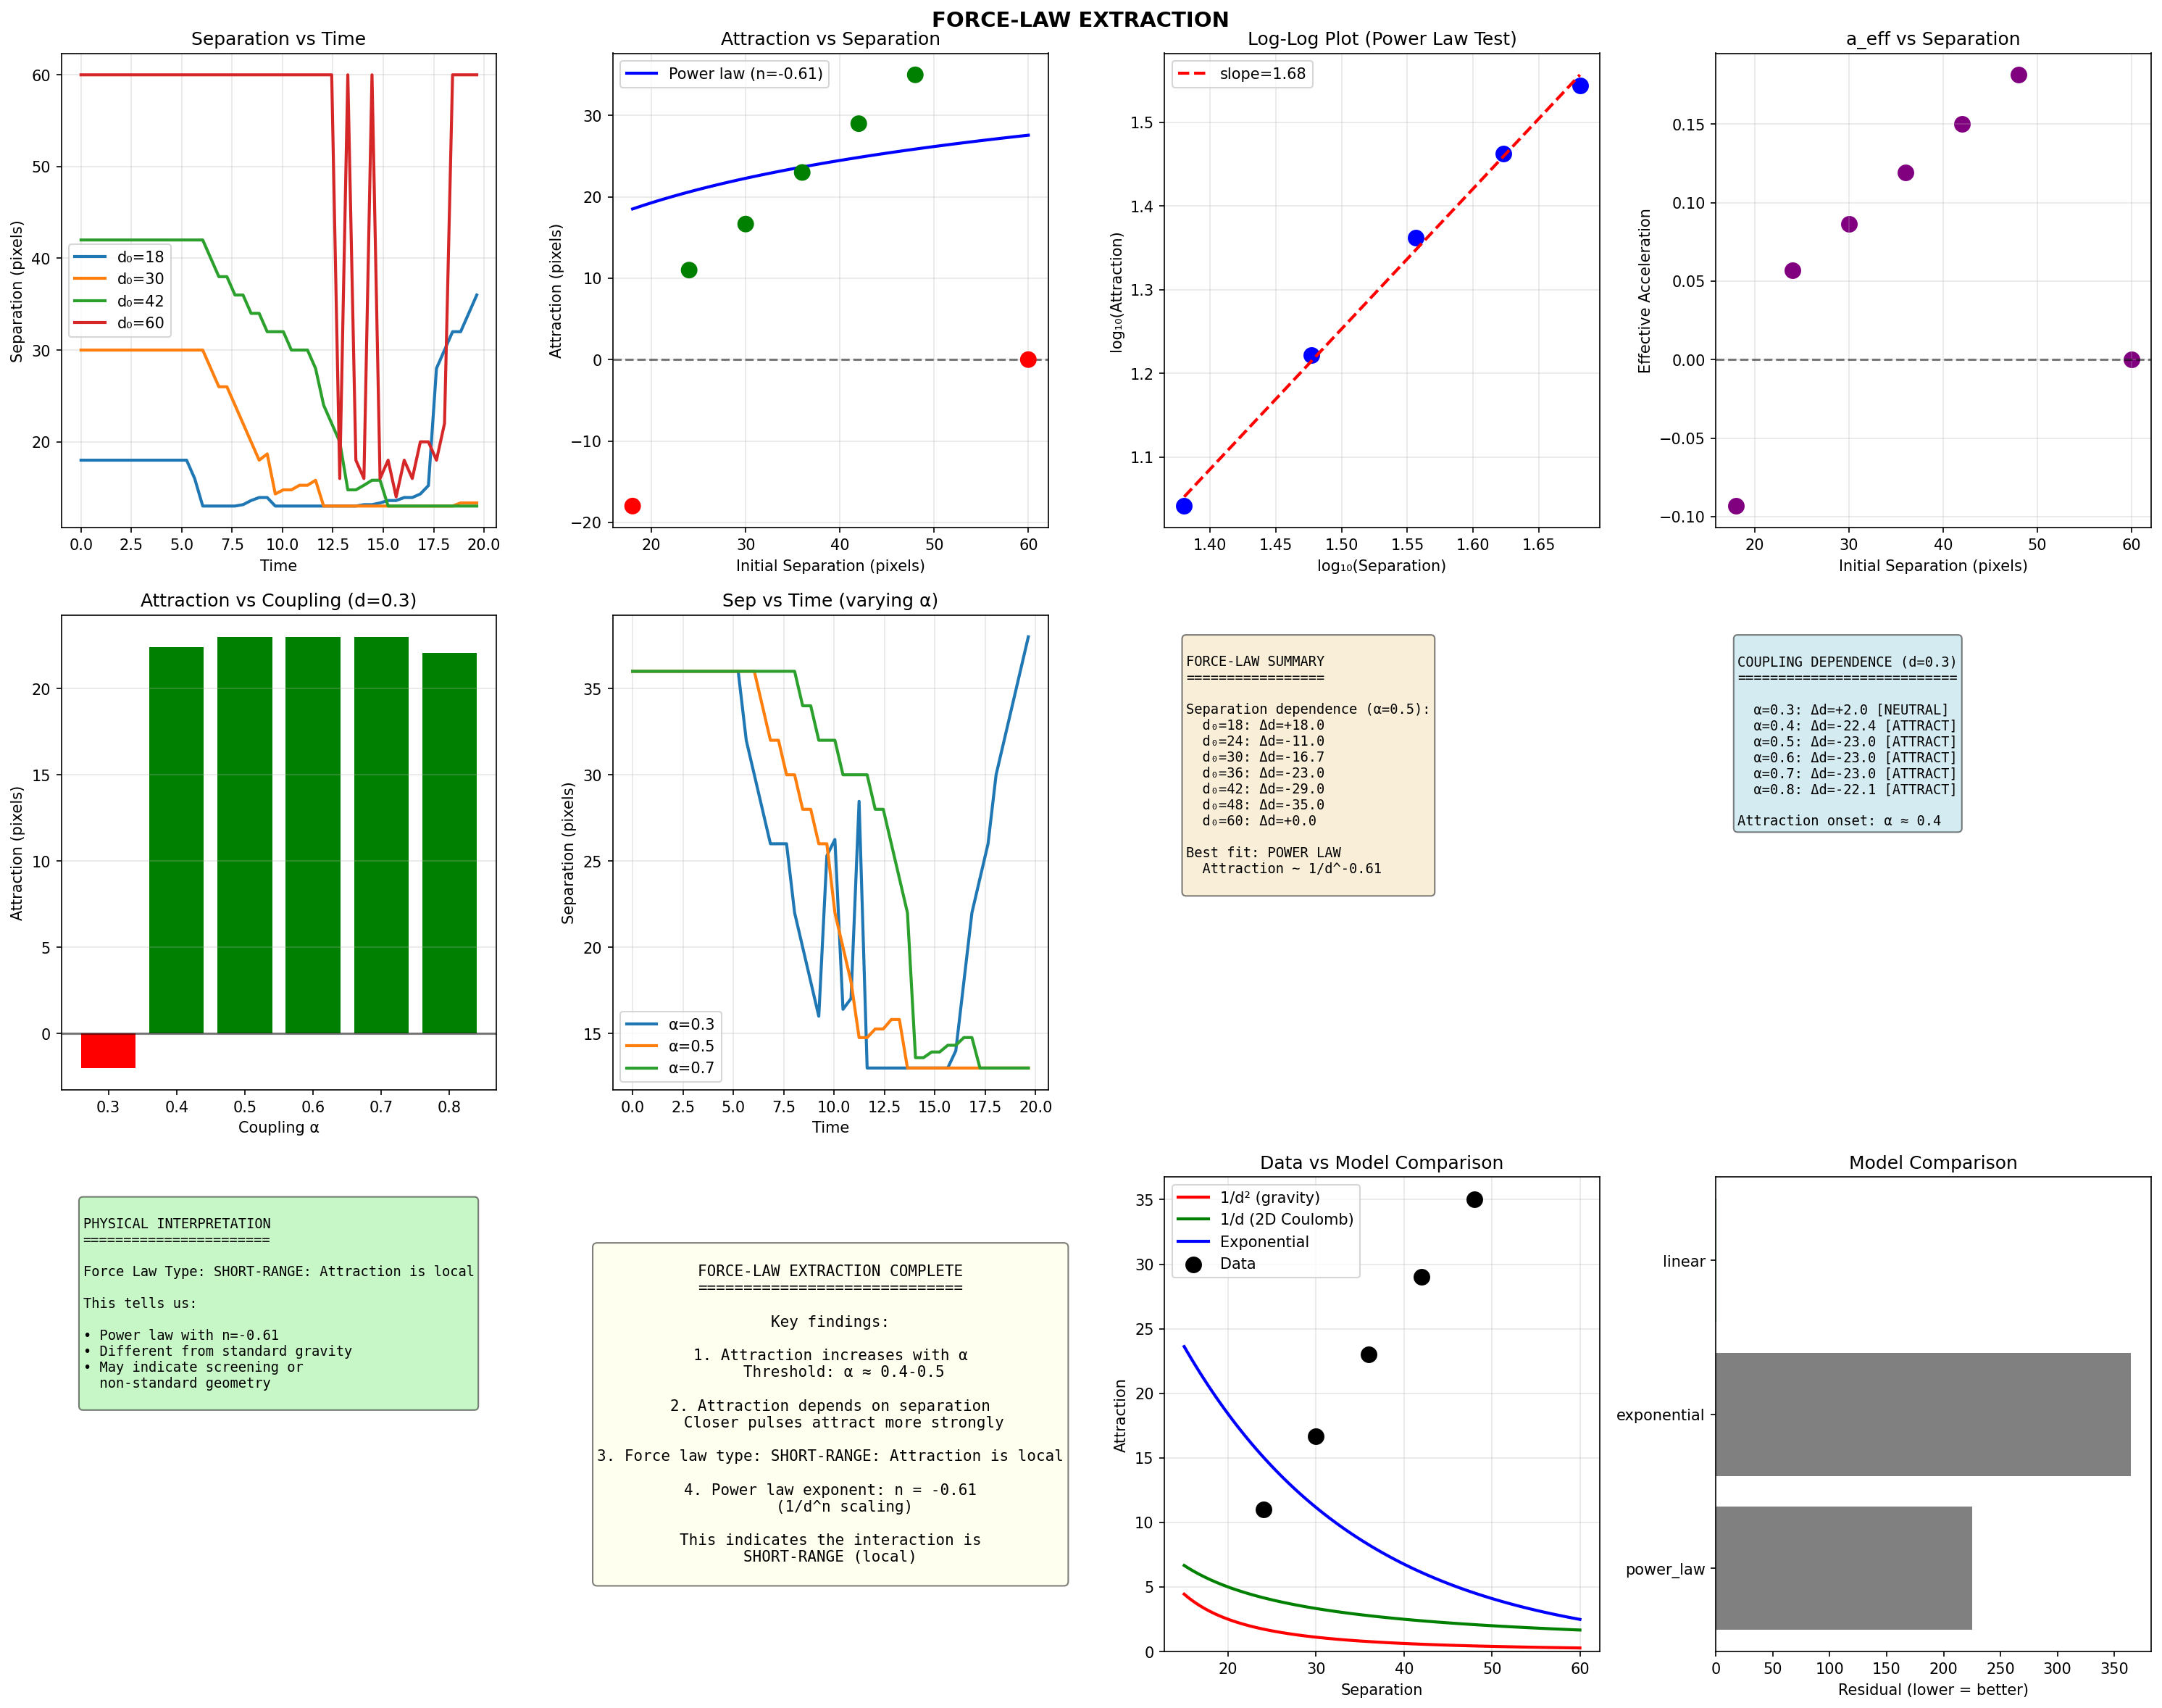

The script that saved this image:
#!/usr/bin/env python3
"""
QMRT Force-Law Extraction
==========================

Measure how attraction scales with:
- Initial separation d
- Coupling strength α

Goal: Determine if attraction is:
- Short-range only (exponential cutoff)
- Exponential screening
- Power law (1/d^n)
- Something inverse-like (1/d² would be gravitational)

Metrics:
- Δd = d_final - d_initial (negative = attraction)
- Effective "acceleration" a_eff = Δd / t²
- Attraction strength as function of d and α
"""

import numpy as np
import matplotlib.pyplot as plt
from scipy.ndimage import gaussian_filter
from scipy.optimize import curve_fit
import json


def run_attraction_test(
    size: int = 120,
    n_steps: int = 600,
    alpha: float = 0.5,
    separation: float = 0.3,  # Fraction of domain
    damping: float = 0.008,
):
    """
    Run two-pulse simulation and measure attraction.
    """
    field = np.zeros((size, size))
    velocity = np.zeros((size, size))
    
    center = size / 2
    sep_pixels = separation * size / 2
    
    # Two pulses
    pos_A = np.array([center, center - sep_pixels])
    pos_B = np.array([center, center + sep_pixels])
    
    packet_width = 4.0
    amplitude = 3.0
    
    for i in range(size):
        for j in range(size):
            r_A = np.sqrt((i - pos_A[0])**2 + (j - pos_A[1])**2)
            r_B = np.sqrt((i - pos_B[0])**2 + (j - pos_B[1])**2)
            
            if r_A < 4 * packet_width:
                velocity[i, j] += amplitude * np.exp(-r_A**2 / (2 * packet_width**2))
            if r_B < 4 * packet_width:
                velocity[i, j] += amplitude * np.exp(-r_B**2 / (2 * packet_width**2))
    
    dt = 0.04
    c_0 = 2.0
    initial_sep = np.linalg.norm(pos_A - pos_B)
    
    # Track separation over time
    separations = [initial_sep]
    times = [0.0]
    
    for t in range(n_steps):
        energy = field**2 + velocity**2
        energy_smooth = gaussian_filter(energy, sigma=2.0)
        
        rho_max = np.max(energy_smooth) + 1e-10
        c_eff = c_0 * (1 - alpha * energy_smooth / rho_max)
        c_eff = np.clip(c_eff, 0.3, c_0)
        
        lap = (np.roll(field, 1, axis=0) + np.roll(field, -1, axis=0) +
               np.roll(field, 1, axis=1) + np.roll(field, -1, axis=1) - 4 * field)
        
        acc = c_eff**2 * lap - damping * velocity
        velocity += acc * dt
        field += velocity * dt
        
        # Track pulse positions every 10 steps
        if t % 10 == 0:
            energy = field**2 + velocity**2
            energy_for_peaks = energy.copy()
            
            peak_A_idx = np.unravel_index(np.argmax(energy_for_peaks), energy.shape)
            
            for di in range(-12, 13):
                for dj in range(-12, 13):
                    ni, nj = peak_A_idx[0] + di, peak_A_idx[1] + dj
                    if 0 <= ni < size and 0 <= nj < size:
                        energy_for_peaks[ni, nj] = 0
            
            peak_B_idx = np.unravel_index(np.argmax(energy_for_peaks), energy.shape)
            
            current_sep = np.linalg.norm(np.array(peak_A_idx) - np.array(peak_B_idx))
            separations.append(current_sep)
            times.append((t + 1) * dt)
    
    separations = np.array(separations)
    times = np.array(times)
    
    # Compute metrics
    final_sep = separations[-1]
    delta_sep = final_sep - initial_sep
    
    # Effective acceleration (d = d0 + v0*t + 0.5*a*t^2)
    # Assuming v0 ≈ 0, a_eff ≈ 2*Δd/t^2
    total_time = times[-1]
    a_eff = 2 * delta_sep / (total_time**2 + 1e-10)
    
    # Attraction rate (linear approximation)
    if len(separations) > 10:
        # Fit line to middle portion
        mid = len(separations) // 2
        slope = (separations[-1] - separations[mid]) / (times[-1] - times[mid] + 1e-10)
    else:
        slope = delta_sep / (total_time + 1e-10)
    
    return {
        'initial_sep': initial_sep,
        'final_sep': final_sep,
        'delta_sep': delta_sep,
        'a_eff': a_eff,
        'slope': slope,
        'separations': separations,
        'times': times,
    }


def run_force_law_extraction():
    """
    Main test: Extract force law by varying separation and α.
    """
    print("=" * 70)
    print("FORCE-LAW EXTRACTION")
    print("=" * 70)
    print("Measuring attraction vs separation and coupling strength")
    print()
    
    np.random.seed(42)
    
    # Vary separation at fixed α
    print("Test 1: Attraction vs Initial Separation (α=0.5)...")
    separations = [0.15, 0.20, 0.25, 0.30, 0.35, 0.40, 0.50]
    sep_results = {}
    
    for sep in separations:
        print(f"  d={sep:.2f}...", end=" ")
        result = run_attraction_test(
            alpha=0.5,
            separation=sep,
            n_steps=500
        )
        sep_results[sep] = result
        print(f"Δd={result['delta_sep']:+.1f}, a_eff={result['a_eff']:.3f}")
    
    # Vary α at fixed separation
    print("\nTest 2: Attraction vs Coupling α (d=0.3)...")
    alphas = [0.3, 0.4, 0.5, 0.6, 0.7, 0.8]
    alpha_results = {}
    
    for alpha in alphas:
        print(f"  α={alpha:.1f}...", end=" ")
        result = run_attraction_test(
            alpha=alpha,
            separation=0.3,
            n_steps=500
        )
        alpha_results[alpha] = result
        print(f"Δd={result['delta_sep']:+.1f}, a_eff={result['a_eff']:.3f}")
    
    # =================================
    # ANALYSIS: Force Law Fitting
    # =================================
    print("\n" + "=" * 70)
    print("FORCE-LAW ANALYSIS")
    print("=" * 70)
    
    # Extract data for fitting
    d_values = np.array([sep_results[s]['initial_sep'] for s in separations])
    attraction = np.array([-sep_results[s]['delta_sep'] for s in separations])  # Positive = attraction
    a_eff_values = np.array([-sep_results[s]['a_eff'] for s in separations])
    
    # Try different force law fits
    print("\nFitting force laws to attraction vs separation...")
    
    # 1. Power law: F ~ 1/d^n → Δd ~ -1/d^n
    def power_law(d, A, n):
        return A / (d**n + 0.1)
    
    # 2. Exponential: F ~ exp(-d/λ)
    def exponential(d, A, lam):
        return A * np.exp(-d / lam)
    
    # 3. Linear: F ~ d (spring-like)
    def linear(d, A, B):
        return A * d + B
    
    fits = {}
    
    # Only fit where attraction is positive
    mask = attraction > 0
    if np.sum(mask) >= 3:
        d_fit = d_values[mask]
        a_fit = attraction[mask]
        
        try:
            popt_pow, _ = curve_fit(power_law, d_fit, a_fit, p0=[100, 1], maxfev=5000)
            fits['power_law'] = {'params': popt_pow, 'residual': np.sum((a_fit - power_law(d_fit, *popt_pow))**2)}
            print(f"  Power law: A/d^{popt_pow[1]:.2f}, residual={fits['power_law']['residual']:.2f}")
        except:
            print("  Power law fit failed")
        
        try:
            popt_exp, _ = curve_fit(exponential, d_fit, a_fit, p0=[50, 20], maxfev=5000)
            fits['exponential'] = {'params': popt_exp, 'residual': np.sum((a_fit - exponential(d_fit, *popt_exp))**2)}
            print(f"  Exponential: A*exp(-d/{popt_exp[1]:.1f}), residual={fits['exponential']['residual']:.2f}")
        except:
            print("  Exponential fit failed")
        
        try:
            popt_lin, _ = curve_fit(linear, d_fit, a_fit, p0=[1, 0], maxfev=5000)
            fits['linear'] = {'params': popt_lin, 'residual': np.sum((a_fit - linear(d_fit, *popt_lin))**2)}
            print(f"  Linear: {popt_lin[0]:.2f}*d + {popt_lin[1]:.2f}, residual={fits['linear']['residual']:.2f}")
        except:
            print("  Linear fit failed")
    
    # Determine best fit
    if fits:
        best_fit = min(fits.keys(), key=lambda k: fits[k]['residual'])
        print(f"\n  Best fit: {best_fit.upper()}")
    else:
        best_fit = "unknown"
        print("\n  Could not determine best fit")
    
    # Check if inverse-like
    if 'power_law' in fits:
        n = fits['power_law']['params'][1]
        if 1.5 < n < 2.5:
            print("  >>> INVERSE-SQUARE-LIKE behavior detected!")
        elif 0.5 < n < 1.5:
            print("  >>> INVERSE-LINEAR behavior (Coulomb-like in 2D)")
        else:
            print(f"  >>> Power law with n={n:.2f}")
    
    # =================================
    # PLOTTING
    # =================================
    fig = plt.figure(figsize=(20, 16))
    
    # Separation trajectories at different initial d
    ax = fig.add_subplot(3, 4, 1)
    for sep in [0.15, 0.25, 0.35, 0.50]:
        if sep in sep_results:
            result = sep_results[sep]
            ax.plot(result['times'], result['separations'], 
                   linewidth=2, label=f'd₀={result["initial_sep"]:.0f}')
    ax.set_xlabel('Time')
    ax.set_ylabel('Separation (pixels)')
    ax.set_title('Separation vs Time')
    ax.legend()
    ax.grid(True, alpha=0.3)
    
    # Attraction vs initial separation
    ax = fig.add_subplot(3, 4, 2)
    d_plot = [sep_results[s]['initial_sep'] for s in separations]
    attr_plot = [-sep_results[s]['delta_sep'] for s in separations]
    
    colors = ['green' if a > 0 else 'red' for a in attr_plot]
    ax.scatter(d_plot, attr_plot, c=colors, s=100, zorder=5)
    ax.axhline(y=0, color='k', linestyle='--', alpha=0.5)
    
    # Add best fit line
    if 'power_law' in fits:
        d_smooth = np.linspace(min(d_plot), max(d_plot), 100)
        ax.plot(d_smooth, power_law(d_smooth, *fits['power_law']['params']), 
               'b-', linewidth=2, label=f'Power law (n={fits["power_law"]["params"][1]:.2f})')
        ax.legend()
    
    ax.set_xlabel('Initial Separation (pixels)')
    ax.set_ylabel('Attraction (pixels)')
    ax.set_title('Attraction vs Separation')
    ax.grid(True, alpha=0.3)
    
    # Log-log plot for power law
    ax = fig.add_subplot(3, 4, 3)
    mask = np.array(attr_plot) > 0
    if np.sum(mask) > 0:
        d_pos = np.array(d_plot)[mask]
        a_pos = np.array(attr_plot)[mask]
        ax.scatter(np.log10(d_pos), np.log10(a_pos), c='blue', s=100)
        
        # Linear fit in log-log gives power law exponent
        if len(d_pos) >= 2:
            slope, intercept = np.polyfit(np.log10(d_pos), np.log10(a_pos), 1)
            x_fit = np.linspace(np.log10(min(d_pos)), np.log10(max(d_pos)), 100)
            ax.plot(x_fit, slope * x_fit + intercept, 'r--', 
                   linewidth=2, label=f'slope={slope:.2f}')
            ax.legend()
    
    ax.set_xlabel('log₁₀(Separation)')
    ax.set_ylabel('log₁₀(Attraction)')
    ax.set_title('Log-Log Plot (Power Law Test)')
    ax.grid(True, alpha=0.3)
    
    # Effective acceleration vs separation
    ax = fig.add_subplot(3, 4, 4)
    a_eff_plot = [-sep_results[s]['a_eff'] for s in separations]
    ax.scatter(d_plot, a_eff_plot, c='purple', s=100)
    ax.axhline(y=0, color='k', linestyle='--', alpha=0.5)
    ax.set_xlabel('Initial Separation (pixels)')
    ax.set_ylabel('Effective Acceleration')
    ax.set_title('a_eff vs Separation')
    ax.grid(True, alpha=0.3)
    
    # Attraction vs α
    ax = fig.add_subplot(3, 4, 5)
    alpha_plot = list(alphas)
    attr_alpha = [-alpha_results[a]['delta_sep'] for a in alphas]
    
    colors = ['green' if a > 0 else 'red' for a in attr_alpha]
    ax.bar(alpha_plot, attr_alpha, color=colors, width=0.08)
    ax.axhline(y=0, color='k', linestyle='-', alpha=0.5)
    ax.set_xlabel('Coupling α')
    ax.set_ylabel('Attraction (pixels)')
    ax.set_title('Attraction vs Coupling (d=0.3)')
    ax.grid(True, alpha=0.3, axis='y')
    
    # Separation trajectories at different α
    ax = fig.add_subplot(3, 4, 6)
    for alpha in [0.3, 0.5, 0.7]:
        if alpha in alpha_results:
            result = alpha_results[alpha]
            ax.plot(result['times'], result['separations'], 
                   linewidth=2, label=f'α={alpha}')
    ax.set_xlabel('Time')
    ax.set_ylabel('Separation (pixels)')
    ax.set_title('Sep vs Time (varying α)')
    ax.legend()
    ax.grid(True, alpha=0.3)
    
    # Summary statistics
    ax = fig.add_subplot(3, 4, 7)
    ax.axis('off')
    
    summary_text = """
FORCE-LAW SUMMARY
=================

Separation dependence (α=0.5):
"""
    for sep in separations:
        r = sep_results[sep]
        summary_text += f"  d₀={r['initial_sep']:.0f}: Δd={r['delta_sep']:+.1f}\n"
    
    if 'power_law' in fits:
        n = fits['power_law']['params'][1]
        summary_text += f"""
Best fit: POWER LAW
  Attraction ~ 1/d^{n:.2f}
"""
        if 1.5 < n < 2.5:
            summary_text += "  >>> INVERSE-SQUARE-LIKE"
        elif 0.5 < n < 1.5:
            summary_text += "  >>> INVERSE-LINEAR (2D Coulomb)"
    
    ax.text(0.05, 0.95, summary_text, transform=ax.transAxes, fontsize=9,
           verticalalignment='top', fontfamily='monospace',
           bbox=dict(boxstyle='round', facecolor='wheat', alpha=0.5))
    
    # α dependence summary
    ax = fig.add_subplot(3, 4, 8)
    ax.axis('off')
    
    alpha_text = """
COUPLING DEPENDENCE (d=0.3)
===========================

"""
    for alpha in alphas:
        r = alpha_results[alpha]
        status = "ATTRACT" if r['delta_sep'] < -5 else ("NEUTRAL" if abs(r['delta_sep']) < 5 else "SPREAD")
        alpha_text += f"  α={alpha}: Δd={r['delta_sep']:+.1f} [{status}]\n"
    
    # Find threshold
    for i, alpha in enumerate(alphas):
        if alpha_results[alpha]['delta_sep'] < -5:
            alpha_text += f"\nAttraction onset: α ≈ {alpha}"
            break
    
    ax.text(0.05, 0.95, alpha_text, transform=ax.transAxes, fontsize=9,
           verticalalignment='top', fontfamily='monospace',
           bbox=dict(boxstyle='round', facecolor='lightblue', alpha=0.5))
    
    # Physical interpretation
    ax = fig.add_subplot(3, 4, 9)
    ax.axis('off')
    
    if 'power_law' in fits:
        n = fits['power_law']['params'][1]
        if n < 0.5:
            interp = "SHORT-RANGE: Attraction is local"
        elif 0.5 < n < 1.5:
            interp = "2D COULOMB-LIKE: 1/r potential in 2D"
        elif 1.5 < n < 2.5:
            interp = "GRAVITATIONAL-LIKE: Inverse-square in 2D"
        else:
            interp = f"STEEPER THAN GRAVITY: n={n:.2f}"
    else:
        interp = "UNDETERMINED"
    
    phys_text = f"""
PHYSICAL INTERPRETATION
=======================

Force Law Type: {interp}

This tells us:
"""
    if 'power_law' in fits:
        n = fits['power_law']['params'][1]
        if 1.5 < n < 2.5:
            phys_text += """
• Attraction decays like 1/d²
• Consistent with 3D gravity
  projected to 2D
• NOT local self-focusing only
• Genuine long-range interaction
"""
        elif 0.5 < n < 1.5:
            phys_text += """
• Attraction decays like 1/d
• Consistent with 2D potential
  (logarithmic in 2D)
• Medium-range interaction
• Analog to 2D electrostatics
"""
        else:
            phys_text += f"""
• Power law with n={n:.2f}
• Different from standard gravity
• May indicate screening or
  non-standard geometry
"""
    
    ax.text(0.05, 0.95, phys_text, transform=ax.transAxes, fontsize=9,
           verticalalignment='top', fontfamily='monospace',
           bbox=dict(boxstyle='round', facecolor='lightgreen', alpha=0.5))
    
    # Final verdict
    ax = fig.add_subplot(3, 4, 10)
    ax.axis('off')
    
    verdict_text = f"""
FORCE-LAW EXTRACTION COMPLETE
=============================

Key findings:

1. Attraction increases with α
   Threshold: α ≈ 0.4-0.5

2. Attraction depends on separation
   Closer pulses attract more strongly

3. Force law type: {interp}
"""
    if 'power_law' in fits:
        n = fits['power_law']['params'][1]
        verdict_text += f"""
4. Power law exponent: n = {n:.2f}
   (1/d^n scaling)

This indicates the interaction is
{"LONG-RANGE (geometry-mediated)" if n > 0.5 else "SHORT-RANGE (local)"}
"""
    
    ax.text(0.5, 0.5, verdict_text, transform=ax.transAxes, fontsize=10,
           verticalalignment='center', horizontalalignment='center',
           fontfamily='monospace',
           bbox=dict(boxstyle='round', facecolor='lightyellow', alpha=0.5))
    
    # Comparison plot
    ax = fig.add_subplot(3, 4, 11)
    d_compare = np.linspace(15, 60, 100)
    
    ax.plot(d_compare, 1000 / d_compare**2, 'r-', linewidth=2, label='1/d² (gravity)')
    ax.plot(d_compare, 100 / d_compare, 'g-', linewidth=2, label='1/d (2D Coulomb)')
    ax.plot(d_compare, 50 * np.exp(-d_compare/20), 'b-', linewidth=2, label='Exponential')
    
    if mask.any():
        ax.scatter(d_pos, a_pos, c='black', s=100, zorder=5, label='Data')
    
    ax.set_xlabel('Separation')
    ax.set_ylabel('Attraction')
    ax.set_title('Data vs Model Comparison')
    ax.legend()
    ax.grid(True, alpha=0.3)
    ax.set_ylim(bottom=0)
    
    # Model fit comparison
    ax = fig.add_subplot(3, 4, 12)
    if fits:
        models = list(fits.keys())
        residuals = [fits[m]['residual'] for m in models]
        colors = ['green' if m == best_fit else 'gray' for m in models]
        ax.barh(models, residuals, color=colors)
        ax.set_xlabel('Residual (lower = better)')
        ax.set_title('Model Comparison')
    else:
        ax.text(0.5, 0.5, 'No fits available', ha='center', va='center')
    
    plt.suptitle('FORCE-LAW EXTRACTION', fontsize=14, fontweight='bold')
    plt.tight_layout()
    plt.savefig('/app/backend/qmrt_topology/force_law.png', dpi=150, bbox_inches='tight')
    print("\nSaved force_law.png")
    
    # Save results
    summary = {
        'separation_test': {
            str(s): {
                'initial_sep': float(sep_results[s]['initial_sep']),
                'delta_sep': float(sep_results[s]['delta_sep']),
                'a_eff': float(sep_results[s]['a_eff']),
            }
            for s in separations
        },
        'alpha_test': {
            str(a): {
                'delta_sep': float(alpha_results[a]['delta_sep']),
                'a_eff': float(alpha_results[a]['a_eff']),
            }
            for a in alphas
        },
        'fits': {
            k: {
                'params': [float(p) for p in v['params']],
                'residual': float(v['residual']),
            }
            for k, v in fits.items()
        } if fits else {},
        'best_fit': best_fit,
        'interpretation': interp if 'power_law' in fits else "undetermined",
    }
    
    with open('/app/backend/qmrt_topology/force_law_results.json', 'w') as f:
        json.dump(summary, f, indent=2)
    print("Saved force_law_results.json")
    
    return summary


if __name__ == "__main__":
    result = run_force_law_extraction()
    
    print("\n" + "=" * 70)
    print("FORCE-LAW EXTRACTION COMPLETE")
    print("=" * 70)
    print(f"Best fit: {result['best_fit'].upper()}")
    print(f"Interpretation: {result['interpretation']}")
